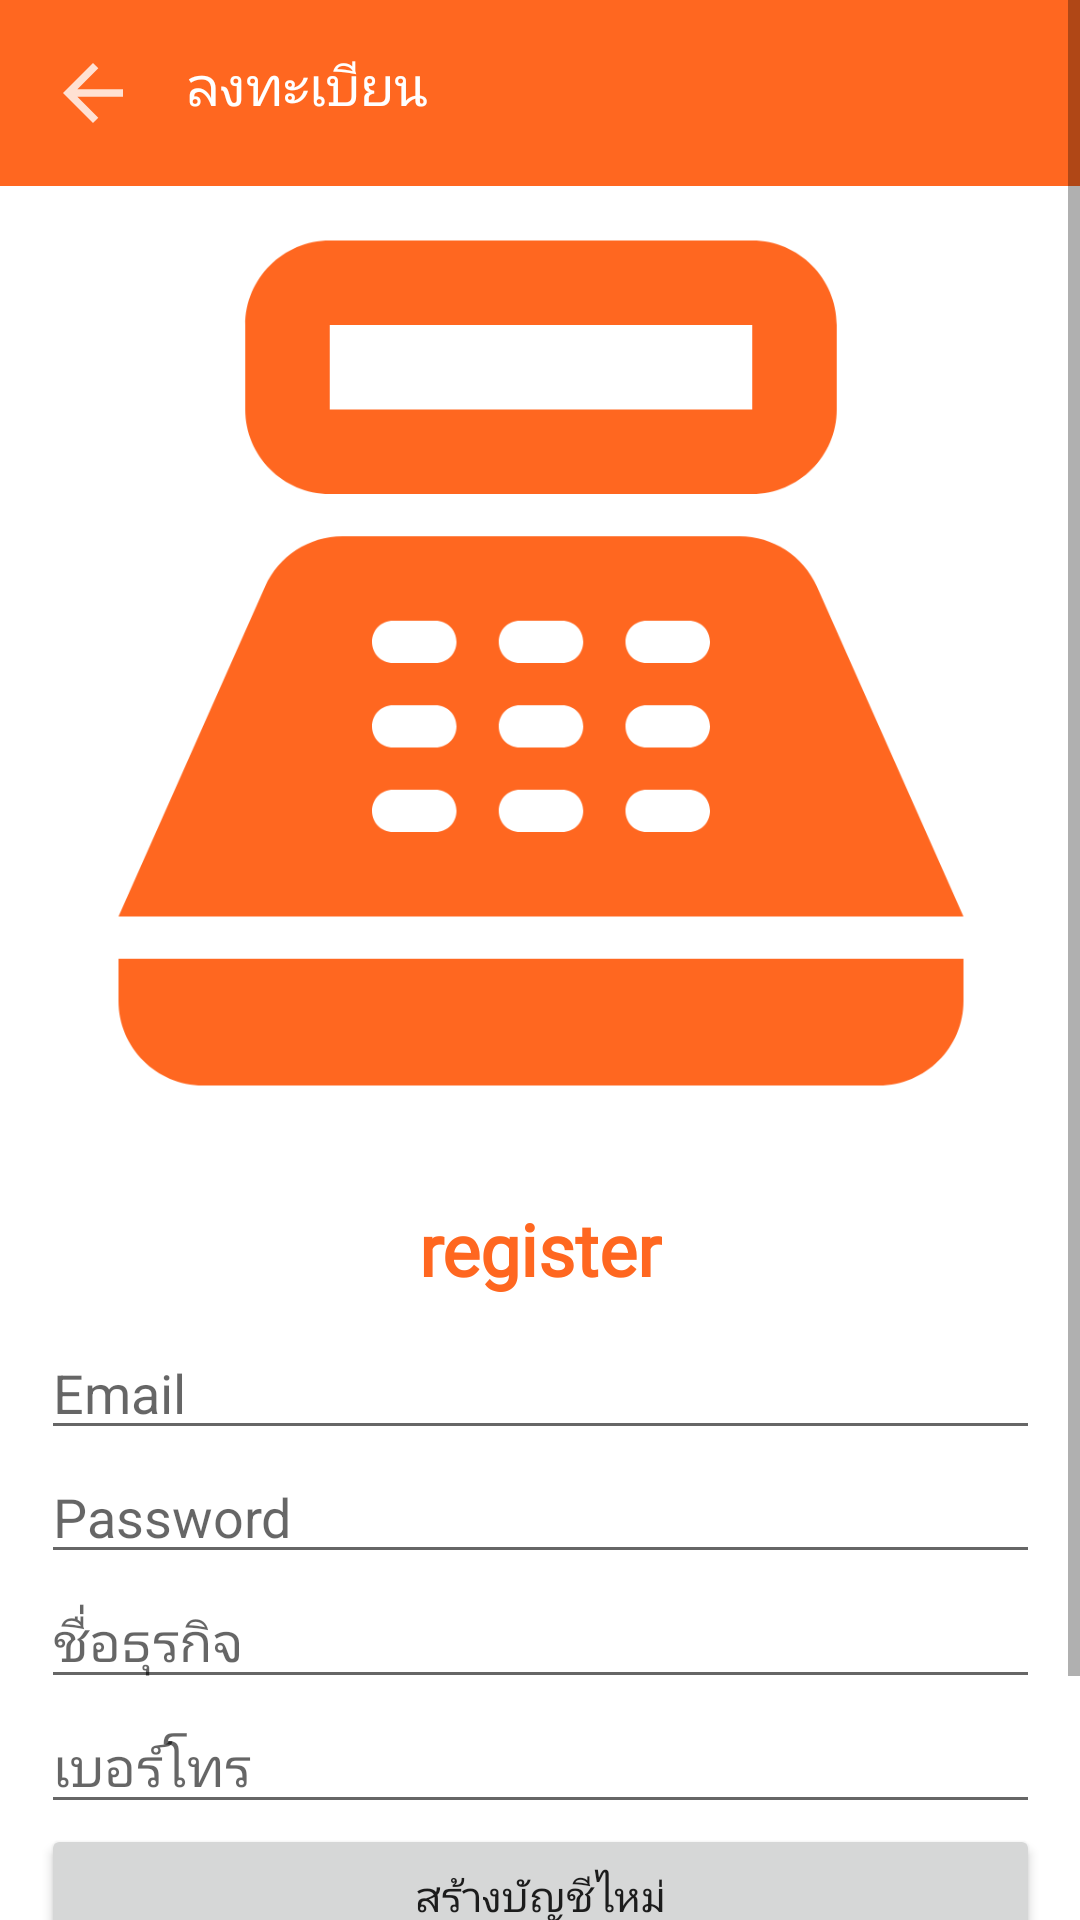

Reconstruct the res/layout file that produces this screen, plus the resources it refers to.
<!-- AndroidManifest.xml: application theme Theme.Sunmi_pos -->
<!-- res/layout/activity_register_.xml -->
<?xml version="1.0" encoding="utf-8"?>
<ScrollView
    xmlns:android="http://schemas.android.com/apk/res/android"
    xmlns:app="http://schemas.android.com/apk/res-auto"
    xmlns:tools="http://schemas.android.com/tools"
    android:layout_width="match_parent"
    android:layout_height="match_parent"
    android:background="#FFFFFF"
    tools:context=".register_Activity">

<androidx.constraintlayout.widget.ConstraintLayout
    android:layout_width="match_parent"
    android:layout_height="match_parent">
    <include layout="@layout/toolbar_register"/>



<LinearLayout
        android:id="@+id/linearLayout5"
        android:layout_width="333dp"
        android:layout_height="291dp"
        android:layout_marginTop="52dp"
        android:orientation="vertical"
        app:layout_constraintBottom_toBottomOf="parent"
        app:layout_constraintEnd_toEndOf="parent"
        app:layout_constraintStart_toStartOf="parent"
        app:layout_constraintTop_toBottomOf="@+id/linearLayout2"
        app:layout_constraintVertical_bias="0.0">

        <EditText
            android:id="@+id/editText_addemail"
            android:layout_width="match_parent"
            android:layout_height="wrap_content"
            android:ems="10"
            android:hint="Email"
            android:inputType="textEmailAddress" />

        <EditText
            android:id="@+id/editText_addpassword"
            android:layout_width="match_parent"
            android:layout_height="wrap_content"
            android:ems="10"
            android:hint="Password"
            android:inputType="textPassword" />


        <EditText
            android:id="@+id/editText_businessname"
            android:layout_width="match_parent"
            android:layout_height="wrap_content"
            android:ems="10"
            android:hint="ชื่อธุรกิจ"
            android:inputType="textPersonName" />

        <EditText
            android:id="@+id/editText_phonNumber"
            android:layout_width="match_parent"
            android:layout_height="wrap_content"
            android:autofillHints=""
            android:ems="10"
            android:hint="เบอร์โทร"
            android:inputType="textPersonName" />

        <Button
            android:id="@+id/btn_login"
            android:layout_width="match_parent"
            android:layout_height="wrap_content"
            android:text="สร้างบัญชีไหม่" />

        <TextView
            android:id="@+id/txt_registerpage"
            android:layout_width="match_parent"
            android:layout_height="match_parent"
            android:gravity="center"
            android:text="Already have an account? Sign in here"
            android:textColor="#FF6720" />
    </LinearLayout>

    <LinearLayout
        android:id="@+id/linearLayout2"
        android:layout_width="384dp"
        android:layout_height="338dp"
        android:layout_marginTop="52dp"
        android:orientation="vertical"
        app:layout_constraintBottom_toTopOf="@+id/linearLayout"
        app:layout_constraintEnd_toEndOf="parent"
        app:layout_constraintStart_toStartOf="parent"
        app:layout_constraintTop_toTopOf="parent">

        <ImageView
            android:id="@+id/imageView3"
            android:layout_width="match_parent"
            android:layout_height="match_parent"
            app:srcCompat="@drawable/ic_baseline_point_of_sale_24" />
    </LinearLayout>

    <TextView
        android:id="@+id/txtregister"
        android:layout_width="wrap_content"
        android:layout_height="wrap_content"
        android:fontFamily="@font/poppinsbold"
        android:text="register"
        android:textColor="#FF6720"
        android:textSize="24sp"
        android:textStyle="bold"
        app:layout_constraintBottom_toTopOf="@+id/linearLayout5"
        app:layout_constraintEnd_toEndOf="parent"
        app:layout_constraintStart_toStartOf="parent"
        app:layout_constraintTop_toBottomOf="@+id/linearLayout2" />
</androidx.constraintlayout.widget.ConstraintLayout>
</ScrollView>
<!-- res/layout/toolbar_register.xml (included above) -->
<?xml version="1.0" encoding="utf-8"?>
<RelativeLayout xmlns:android="http://schemas.android.com/apk/res/android"
    android:layout_width="match_parent"
    android:layout_height="wrap_content"
    android:background="@color/ic_launcher_background">

    <RelativeLayout
        android:layout_width="match_parent"
        android:layout_height="wrap_content"
        android:padding="16dp">
        <ImageView
            android:layout_width="wrap_content"
            android:layout_height="wrap_content"
            android:id="@+id/back_icon"
            android:src="@drawable/icon_back_page"/>

        <TextView
            android:id="@+id/toolbar_login"
            android:layout_width="wrap_content"
            android:layout_height="wrap_content"
            android:layout_marginStart="16dp"
            android:layout_toEndOf="@+id/back_icon"
            android:text="ลงทะเบียน"
            android:textColor="@color/white"
            android:textSize="18sp" />

    </RelativeLayout>

</RelativeLayout>
<!-- resources referenced by this layout -->
<resources>
  <color name="ic_launcher_background">#FF6720</color>
  <!-- drawable ic_baseline_point_of_sale_24 (drawable) -->
  <vector android:height="24dp" android:tint="#FF6720"
      android:viewportHeight="24" android:viewportWidth="24"
      android:width="24dp" xmlns:android="http://schemas.android.com/apk/res/android">
      <path android:fillColor="@android:color/white" android:pathData="M17,2H7C5.9,2 5,2.9 5,4v2c0,1.1 0.9,2 2,2h10c1.1,0 2,-0.9 2,-2V4C19,2.9 18.1,2 17,2zM17,6H7V4h10V6zM20,22H4c-1.1,0 -2,-0.9 -2,-2v-1h20v1C22,21.1 21.1,22 20,22zM18.53,10.19C18.21,9.47 17.49,9 16.7,9H7.3c-0.79,0 -1.51,0.47 -1.83,1.19L2,18h20L18.53,10.19zM9.5,16h-1C8.22,16 8,15.78 8,15.5C8,15.22 8.22,15 8.5,15h1c0.28,0 0.5,0.22 0.5,0.5C10,15.78 9.78,16 9.5,16zM9.5,14h-1C8.22,14 8,13.78 8,13.5C8,13.22 8.22,13 8.5,13h1c0.28,0 0.5,0.22 0.5,0.5C10,13.78 9.78,14 9.5,14zM9.5,12h-1C8.22,12 8,11.78 8,11.5C8,11.22 8.22,11 8.5,11h1c0.28,0 0.5,0.22 0.5,0.5C10,11.78 9.78,12 9.5,12zM12.5,16h-1c-0.28,0 -0.5,-0.22 -0.5,-0.5c0,-0.28 0.22,-0.5 0.5,-0.5h1c0.28,0 0.5,0.22 0.5,0.5C13,15.78 12.78,16 12.5,16zM12.5,14h-1c-0.28,0 -0.5,-0.22 -0.5,-0.5c0,-0.28 0.22,-0.5 0.5,-0.5h1c0.28,0 0.5,0.22 0.5,0.5C13,13.78 12.78,14 12.5,14zM12.5,12h-1c-0.28,0 -0.5,-0.22 -0.5,-0.5c0,-0.28 0.22,-0.5 0.5,-0.5h1c0.28,0 0.5,0.22 0.5,0.5C13,11.78 12.78,12 12.5,12zM15.5,16h-1c-0.28,0 -0.5,-0.22 -0.5,-0.5c0,-0.28 0.22,-0.5 0.5,-0.5h1c0.28,0 0.5,0.22 0.5,0.5C16,15.78 15.78,16 15.5,16zM15.5,14h-1c-0.28,0 -0.5,-0.22 -0.5,-0.5c0,-0.28 0.22,-0.5 0.5,-0.5h1c0.28,0 0.5,0.22 0.5,0.5C16,13.78 15.78,14 15.5,14zM15.5,12h-1c-0.28,0 -0.5,-0.22 -0.5,-0.5c0,-0.28 0.22,-0.5 0.5,-0.5h1c0.28,0 0.5,0.22 0.5,0.5C16,11.78 15.78,12 15.5,12z"/>
  </vector>
  <!-- drawable icon_back_page (drawable-v24) -->
  <vector android:alpha="0.8" android:height="30dp" android:tint="#FFFFFF"
      android:viewportHeight="24" android:viewportWidth="24"
      android:width="30dp" xmlns:android="http://schemas.android.com/apk/res/android">
      <path android:fillColor="@android:color/white" android:pathData="M20,11H7.83l5.59,-5.59L12,4l-8,8 8,8 1.41,-1.41L7.83,13H20v-2z"/>
  </vector>
  <style name="Theme.Sunmi_pos" parent="Theme.MaterialComponents.DayNight.NoActionBar">
          
          <item name="colorPrimary">#FF6720</item>
          <item name="colorPrimaryVariant">#FF6720</item>
          <item name="colorOnPrimary">@color/white</item>
          
          <item name="colorSecondary">@color/teal_200</item>
          <item name="colorSecondaryVariant">#FF6720</item>
          <item name="colorOnSecondary">@color/black</item>
          
          <item name="android:statusBarColor" tools:targetApi="l">?attr/colorPrimaryVariant</item>
          
      </style>
  <!-- not gathered from this repository: default colours our renderer supplied (Android Studio template values) -->
  <color name="teal_200">#FF03DAC5</color>
  <color name="black">#FF000000</color>
  <color name="white">#FFFFFFFF</color>
</resources>
